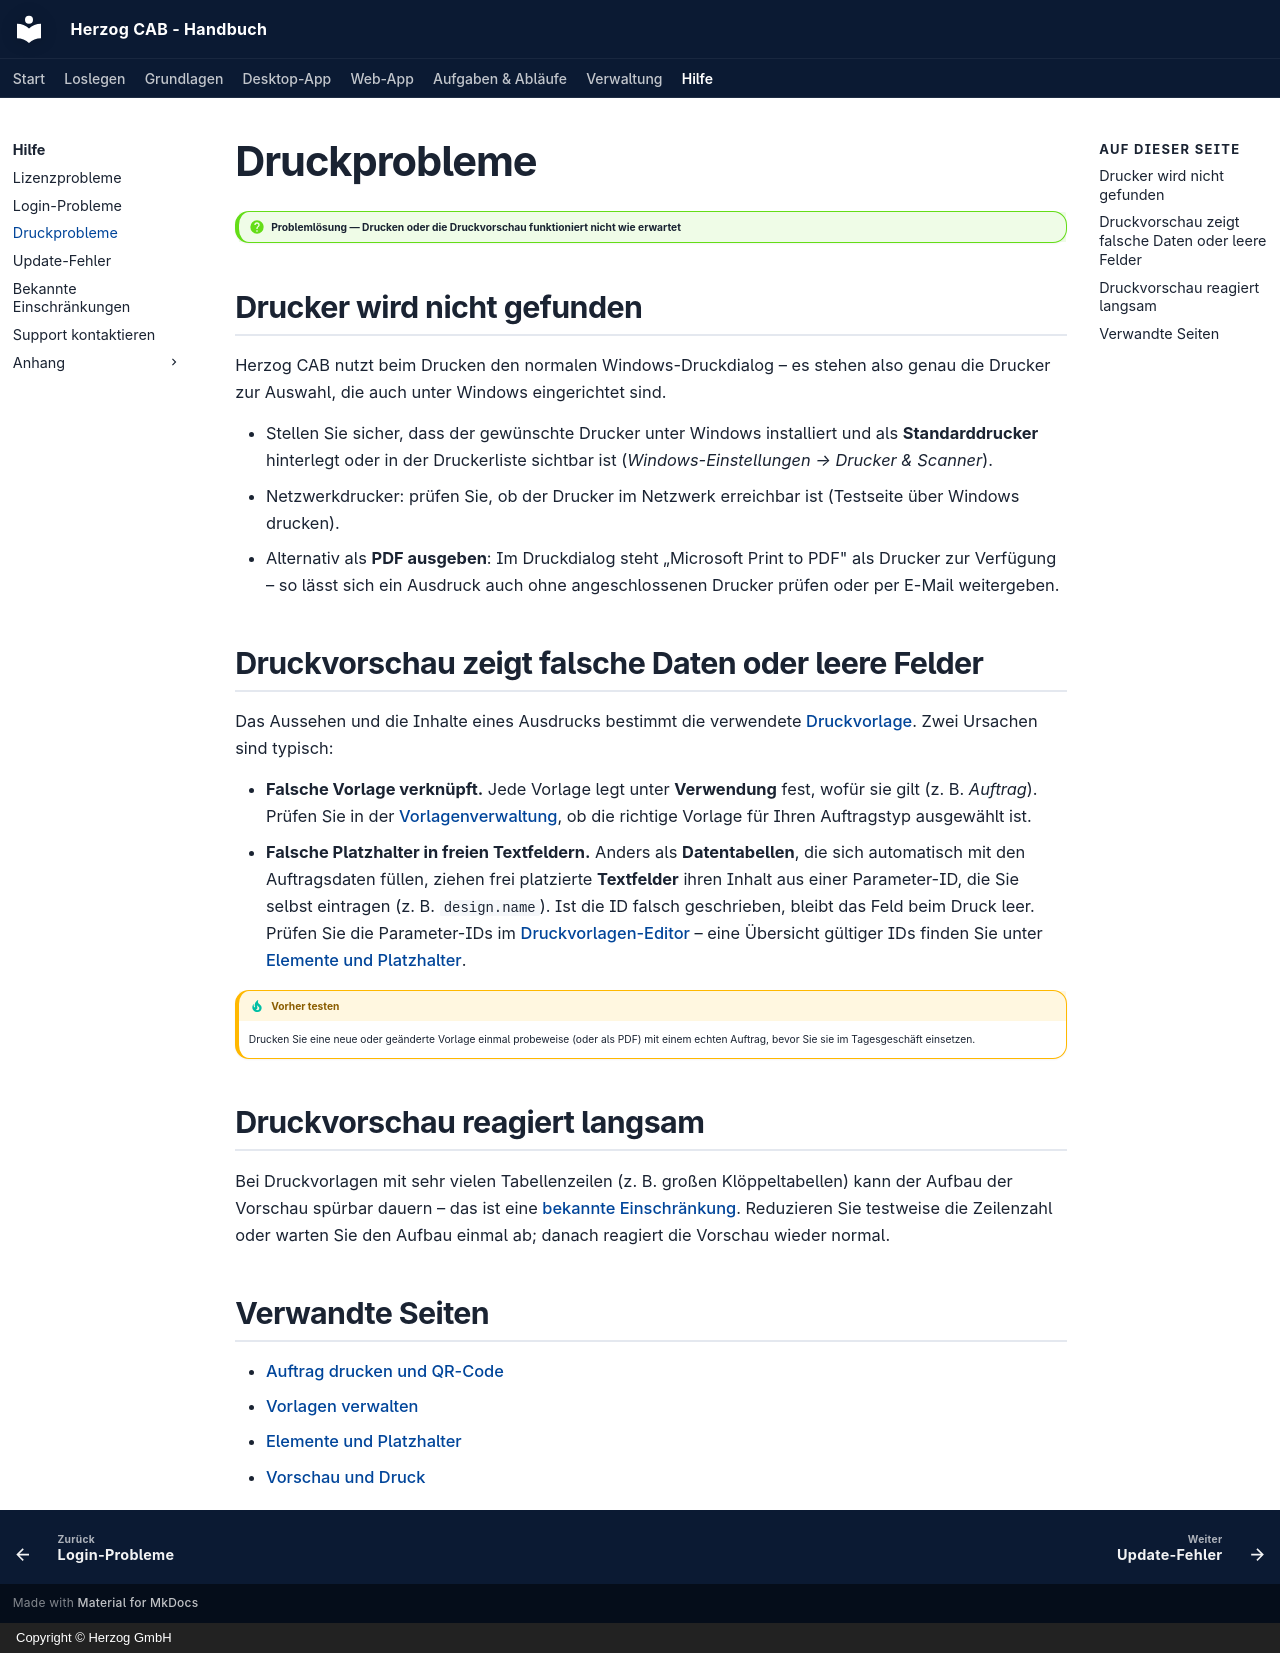

repository: Herzog-GmbH/HerzogCAB-Docs · page: help/print-problems/index.html · generator: mkdocs · copyright: Copyright © Herzog GmbH

# Druckprobleme

!!! question "Problemlösung — Drucken oder die Druckvorschau funktioniert nicht wie erwartet"

## Drucker wird nicht gefunden

Herzog CAB nutzt beim Drucken den normalen Windows-Druckdialog – es stehen
also genau die Drucker zur Auswahl, die auch unter Windows eingerichtet
sind.

* Stellen Sie sicher, dass der gewünschte Drucker unter Windows
  installiert und als **Standarddrucker** hinterlegt oder in der
  Druckerliste sichtbar ist (*Windows-Einstellungen → Drucker & Scanner*).
* Netzwerkdrucker: prüfen Sie, ob der Drucker im Netzwerk erreichbar ist
  (Testseite über Windows drucken).
* Alternativ als **PDF ausgeben**: Im Druckdialog steht „Microsoft Print to
  PDF" als Drucker zur Verfügung – so lässt sich ein Ausdruck auch ohne
  angeschlossenen Drucker prüfen oder per E-Mail weitergeben.

## Druckvorschau zeigt falsche Daten oder leere Felder

Das Aussehen und die Inhalte eines Ausdrucks bestimmt die verwendete
[Druckvorlage](../print-templates/index.md). Zwei Ursachen sind typisch:

* **Falsche Vorlage verknüpft.** Jede Vorlage legt unter **Verwendung**
  fest, wofür sie gilt (z. B. *Auftrag*). Prüfen Sie in der
  [Vorlagenverwaltung](../print-templates/manage.md), ob die richtige
  Vorlage für Ihren Auftragstyp ausgewählt ist.
* **Falsche Platzhalter in freien Textfeldern.** Anders als
  **Datentabellen**, die sich automatisch mit den Auftragsdaten füllen,
  ziehen frei platzierte **Textfelder** ihren Inhalt aus einer
  Parameter-ID, die Sie selbst eintragen (z. B. `design.name`). Ist die ID
  falsch geschrieben, bleibt das Feld beim Druck leer. Prüfen Sie die
  Parameter-IDs im [Druckvorlagen-Editor](../print-templates/editor.md) –
  eine Übersicht gültiger IDs finden Sie unter
  [Elemente und Platzhalter](../print-templates/elements.md).

!!! tip "Vorher testen"
    Drucken Sie eine neue oder geänderte Vorlage einmal probeweise (oder als
    PDF) mit einem echten Auftrag, bevor Sie sie im Tagesgeschäft einsetzen.

## Druckvorschau reagiert langsam

Bei Druckvorlagen mit sehr vielen Tabellenzeilen (z. B. großen
Klöppeltabellen) kann der Aufbau der Vorschau spürbar dauern – das ist eine
[bekannte Einschränkung](limitations.md). Reduzieren Sie testweise die
Zeilenzahl oder warten Sie den Aufbau einmal ab; danach reagiert die
Vorschau wieder normal.

## Verwandte Seiten

* [Auftrag drucken und QR-Code](../orders/print.md)
* [Vorlagen verwalten](../print-templates/manage.md)
* [Elemente und Platzhalter](../print-templates/elements.md)
* [Vorschau und Druck](../print-templates/preview-and-print.md)
